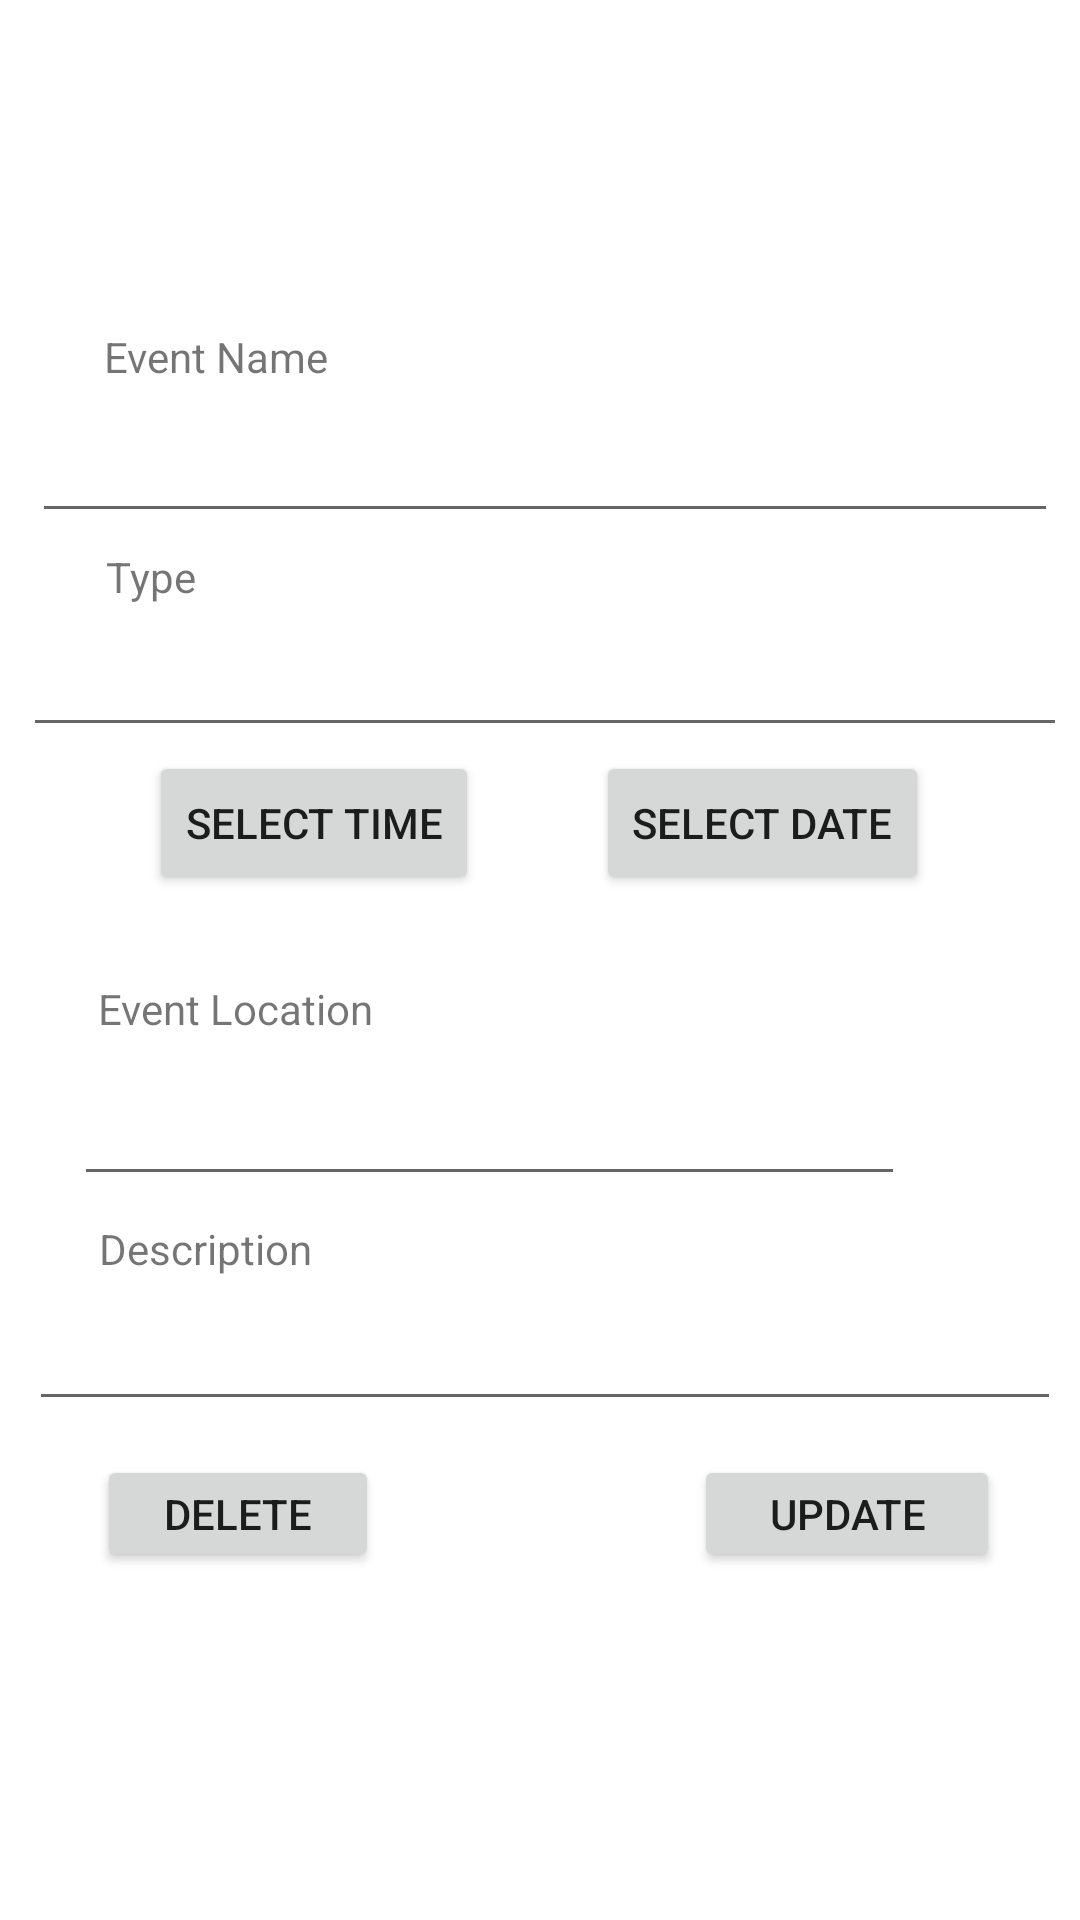

The Android layout XML behind this screen, and the referenced resources:
<!-- AndroidManifest.xml: application theme Theme.ProjectFoxGuard -->
<!-- res/layout/activity_update_delete.xml -->
<?xml version="1.0" encoding="utf-8"?>
<androidx.constraintlayout.widget.ConstraintLayout xmlns:android="http://schemas.android.com/apk/res/android"
    xmlns:app="http://schemas.android.com/apk/res-auto"
    xmlns:tools="http://schemas.android.com/tools"
    android:id="@+id/main"
    android:layout_width="match_parent"
    android:layout_height="match_parent"
    tools:context=".UpdateDeleteActivity">

    <EditText
        android:id="@+id/editTextName"
        android:layout_width="342dp"
        android:layout_height="45dp"
        android:ems="10"
        android:inputType="text"
        app:layout_constraintBottom_toBottomOf="parent"
        app:layout_constraintEnd_toEndOf="parent"
        app:layout_constraintHorizontal_bias="0.594"
        app:layout_constraintStart_toStartOf="parent"
        app:layout_constraintTop_toTopOf="parent"
        app:layout_constraintVertical_bias="0.223" />



    <TextView
        android:id="@+id/textView2"
        android:layout_width="wrap_content"
        android:layout_height="wrap_content"
        android:text="Event Name"
        app:layout_constraintBottom_toBottomOf="parent"
        app:layout_constraintEnd_toEndOf="parent"
        app:layout_constraintHorizontal_bias="0.122"
        app:layout_constraintStart_toStartOf="parent"
        app:layout_constraintTop_toTopOf="parent"
        app:layout_constraintVertical_bias="0.176" />



    <TextView
        android:id="@+id/textView3"
        android:layout_width="wrap_content"
        android:layout_height="wrap_content"
        android:text="Type"
        app:layout_constraintBottom_toBottomOf="parent"
        app:layout_constraintEnd_toEndOf="parent"
        app:layout_constraintHorizontal_bias="0.107"
        app:layout_constraintStart_toStartOf="parent"
        app:layout_constraintTop_toTopOf="parent"
        app:layout_constraintVertical_bias="0.294" />

    <EditText
        android:id="@+id/editTextType"
        android:layout_width="348dp"
        android:layout_height="42dp"
        android:ems="10"
        android:inputType="text"
        app:layout_constraintBottom_toBottomOf="parent"
        app:layout_constraintEnd_toEndOf="parent"
        app:layout_constraintHorizontal_bias="0.634"
        app:layout_constraintStart_toStartOf="parent"
        app:layout_constraintTop_toTopOf="parent"
        app:layout_constraintVertical_bias="0.346" />

    <EditText
        android:id="@+id/editTextDesc"
        android:layout_width="344dp"
        android:layout_height="44dp"
        android:ems="10"
        android:inputType="text"
        app:layout_constraintBottom_toBottomOf="parent"
        app:layout_constraintEnd_toEndOf="parent"
        app:layout_constraintHorizontal_bias="0.597"
        app:layout_constraintStart_toStartOf="parent"
        app:layout_constraintTop_toTopOf="parent"
        app:layout_constraintVertical_bias="0.721" />

   


    <TextView
        android:id="@+id/textView5"
        android:layout_width="wrap_content"
        android:layout_height="wrap_content"
        android:text="Event Location"
        app:layout_constraintBottom_toBottomOf="parent"
        app:layout_constraintEnd_toEndOf="parent"
        app:layout_constraintHorizontal_bias="0.122"
        app:layout_constraintStart_toStartOf="parent"
        app:layout_constraintTop_toTopOf="parent"
        app:layout_constraintVertical_bias="0.526" />

    <TextView
        android:id="@+id/textView6"
        android:layout_width="wrap_content"
        android:layout_height="wrap_content"
        android:text="Description"
        app:layout_constraintBottom_toBottomOf="parent"
        app:layout_constraintEnd_toEndOf="parent"
        app:layout_constraintHorizontal_bias="0.114"
        app:layout_constraintStart_toStartOf="parent"
        app:layout_constraintTop_toTopOf="parent"
        app:layout_constraintVertical_bias="0.655" />

    <EditText
        android:id="@+id/editTextLocation"
        android:layout_width="277dp"
        android:layout_height="47dp"
        android:ems="10"
        android:inputType="text"
        app:layout_constraintBottom_toBottomOf="parent"
        app:layout_constraintEnd_toEndOf="parent"
        app:layout_constraintHorizontal_bias="0.298"
        app:layout_constraintStart_toStartOf="parent"
        app:layout_constraintTop_toTopOf="parent"
        app:layout_constraintVertical_bias="0.593" />


    <Button
        android:id="@+id/btnTimePicker"
        android:layout_width="wrap_content"
        android:layout_height="wrap_content"
        android:layout_marginTop="16dp"
        android:text="Select Time"
        app:layout_constraintBottom_toBottomOf="parent"
        app:layout_constraintEnd_toEndOf="parent"
        app:layout_constraintHorizontal_bias="0.199"
        app:layout_constraintStart_toStartOf="parent"
        app:layout_constraintTop_toTopOf="parent"
        app:layout_constraintVertical_bias="0.407"/>

    <Button
        android:id="@+id/btnDatePicker"
        android:layout_width="wrap_content"
        android:layout_height="wrap_content"
        android:layout_marginTop="16dp"
        android:text="Select Date"
        app:layout_constraintBottom_toBottomOf="parent"
        app:layout_constraintEnd_toEndOf="parent"
        app:layout_constraintHorizontal_bias="0.798"
        app:layout_constraintStart_toStartOf="parent"
        app:layout_constraintTop_toTopOf="parent"
        app:layout_constraintVertical_bias="0.407"
        />


    <Button
        android:id="@+id/btnUpdate"
        android:layout_width="102dp"
        android:layout_height="39dp"
        android:text="Update"
        app:layout_constraintBottom_toBottomOf="parent"
        app:layout_constraintEnd_toEndOf="parent"
        app:layout_constraintHorizontal_bias="0.896"
        app:layout_constraintStart_toStartOf="parent"
        app:layout_constraintTop_toTopOf="parent"
        app:layout_constraintVertical_bias="0.807" />

    <Button
        android:id="@+id/btnDelete"
        android:layout_width="94dp"
        android:layout_height="39dp"
        android:text="Delete"
        app:layout_constraintBottom_toBottomOf="parent"
        app:layout_constraintEnd_toEndOf="parent"
        app:layout_constraintHorizontal_bias="0.122"
        app:layout_constraintStart_toStartOf="parent"
        app:layout_constraintTop_toTopOf="parent"
        app:layout_constraintVertical_bias="0.807" />




</androidx.constraintlayout.widget.ConstraintLayout>
<!-- resources referenced by this layout -->
<resources>
  <style name="Theme.ProjectFoxGuard" parent="Theme.MaterialComponents.DayNight.NoActionBar" />
</resources>
